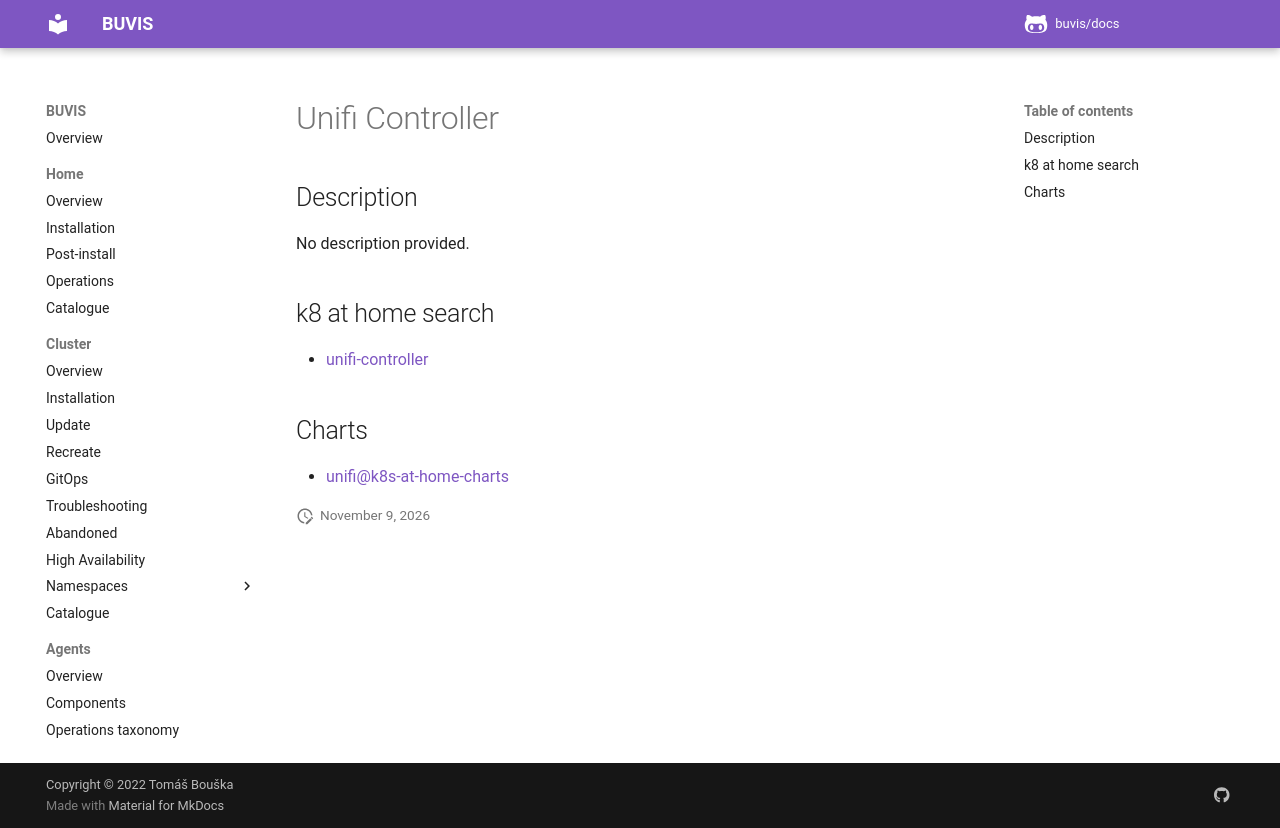

repository: buvis/docs · page: cluster/catalogue/unifi-controller/index.html · generator: mkdocs

# Unifi Controller

## Description

No description provided.

## k8 at home search

- [unifi-controller](https://nanne.dev/k8s-at-home-search/#/unifi-controller)

## Charts

- [unifi@k8s-at-home-charts](https://k8s-at-home.com/charts/)
